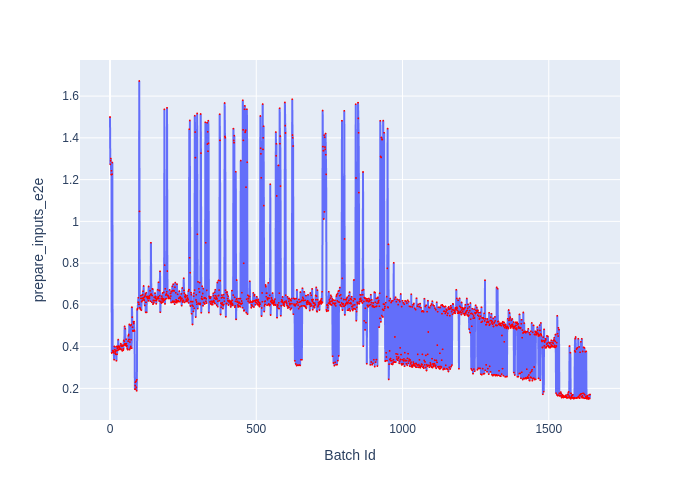

The data file committed next to this chart (first rows):
Batch Id, prepare_inputs_e2e
0, 1.5
1, 1.273
2, 1.29
3, 1.301
4, 1.224
5, 1.242
6, 0.3695
7, 1.226
8, 1.282
9, 0.3807
10, 0.3808
11, 0.3737
12, 0.3762
13, 0.3708
14, 0.3372
15, 0.4008
16, 0.3849
17, 0.3991
18, 0.3674
19, 0.3767
20, 0.3631
21, 0.3814
22, 0.3321
23, 0.4008
24, 0.363
25, 0.3914
26, 0.3976
27, 0.382
28, 0.4336
29, 0.4026
30, 0.3862
31, 0.3974
32, 0.3947
33, 0.402
34, 0.387
35, 0.3908
36, 0.3869
37, 0.4143
38, 0.4062
39, 0.3864
40, 0.4013
41, 0.4025
42, 0.3794
43, 0.4021
44, 0.4075
45, 0.3823
46, 0.3899
47, 0.4296
48, 0.4068
49, 0.4251
50, 0.4969
51, 0.4134
52, 0.4864
53, 0.4099
54, 0.4046
55, 0.4356
56, 0.4141
57, 0.4025
58, 0.4041
59, 0.3921
... 1,582 more rows
